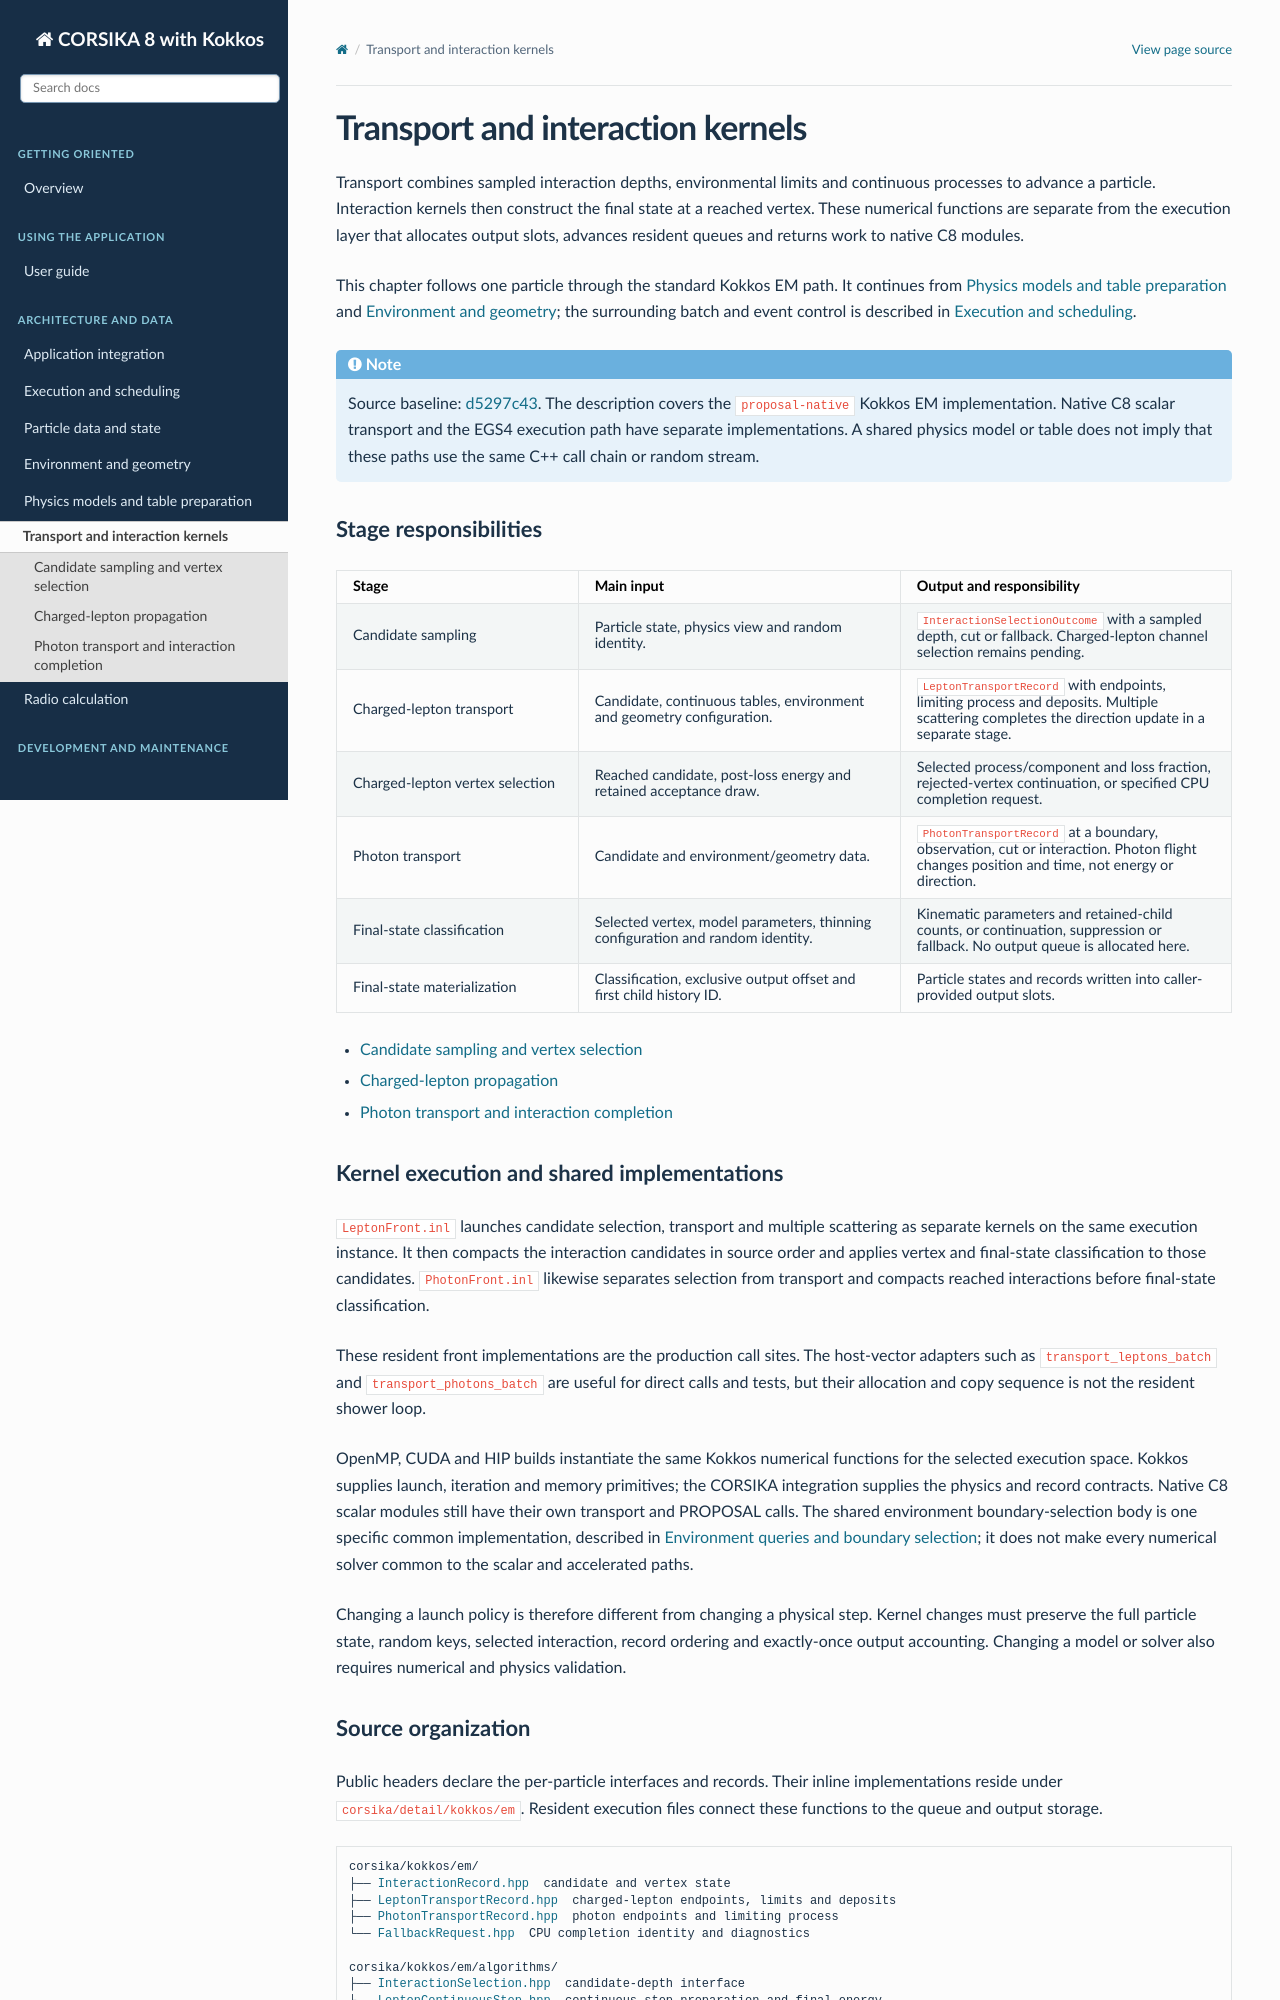

repository: BossL668/CORSIKA8-kokkos · page: transport.html · generator: sphinx

Transport and interaction kernels
=================================

Transport combines sampled interaction depths, environmental limits and
continuous processes to advance a particle. Interaction kernels then construct
the final state at a reached vertex. These numerical functions are separate
from the execution layer that allocates output slots, advances resident queues
and returns work to native C8 modules.

This chapter follows one particle through the standard Kokkos EM path. It
continues from :doc:`physics-data` and :doc:`environment`; the surrounding
batch and event control is described in :doc:`execution`.

.. note::

   Source baseline: `d5297c43
   <https://github.com/BossL668/CORSIKA8-kokkos/tree/d5297c43c041a22b43c65c322d9b51bc7ec8e397>`_.
   The description covers the ``proposal-native`` Kokkos EM implementation.
   Native C8 scalar transport and the EGS4 execution path have separate
   implementations. A shared physics model or table does not imply that these
   paths use the same C++ call chain or random stream.
